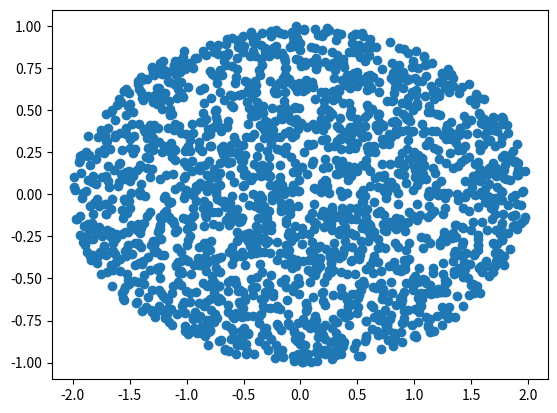

Reproduce this figure in Python.
import numpy
import matplotlib.pyplot as plt
import random

# Returns theta in [-pi/2, 3pi/2]
def generate_theta(a, b):
    u = random.random() / 4.0
    theta = numpy.arctan(b/a * numpy.tan(2*numpy.pi*u))

    v = random.random()
    if v < 0.25:
        return theta
    elif v < 0.5:
        return numpy.pi - theta
    elif v < 0.75:
        return numpy.pi + theta
    else:
        return -theta

def radius(a, b, theta):
    return a * b / numpy.sqrt((b*numpy.cos(theta))**2 + (a*numpy.sin(theta))**2)

def random_point(a, b):
    random_theta = generate_theta(a, b)
    max_radius = radius(a, b, random_theta)
    random_radius = max_radius * numpy.sqrt(random.random())

    return numpy.array([
        random_radius * numpy.cos(random_theta),
        random_radius * numpy.sin(random_theta)
    ])

a = 2
b = 1

points = numpy.array([random_point(a, b) for _ in range(2000)])

plt.scatter(points[:,0], points[:,1])
plt.show()